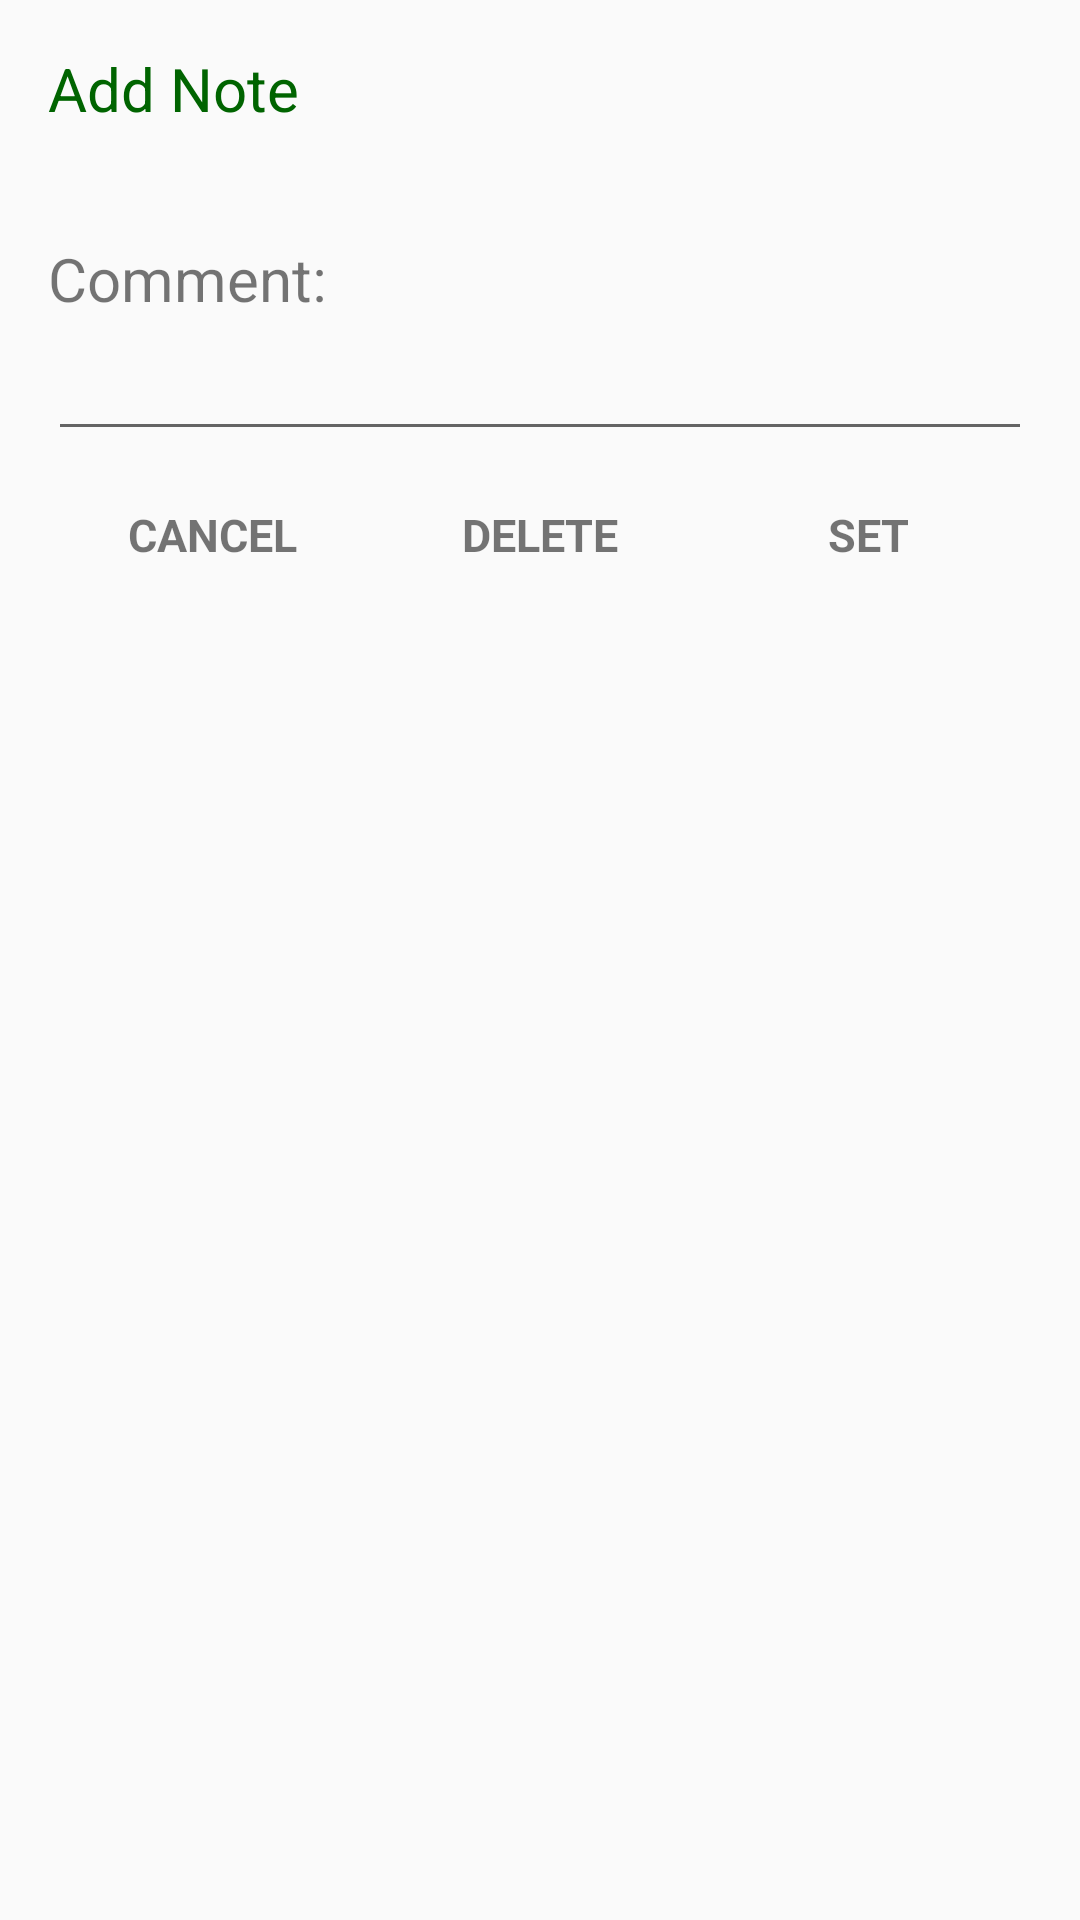

Produce the Android XML layout that renders to this screen, including the resource entries it uses.
<!-- AndroidManifest.xml: application theme AppTheme -->
<!-- res/layout/dialog_note.xml -->
<?xml version="1.0" encoding="UTF-8"?>
<LinearLayout xmlns:android="http://schemas.android.com/apk/res/android"
    android:layout_width="match_parent"
    android:layout_height="200dp"
    android:orientation="vertical"
    android:padding="16dp">


   <TextView
       android:layout_width="match_parent"
       android:layout_height="wrap_content"
       android:textColor="@color/green"
       android:text="@string/add_note"
       android:textSize="@dimen/text_size_title"/>

   <TextView
       android:id="@+id/dateSubtitleText"
       android:layout_width="match_parent"
       android:paddingTop="@dimen/padding_top"
       android:layout_height="wrap_content"
       android:textSize="@dimen/text_size"/>

   <TextView
       android:paddingTop="@dimen/padding_top"
       android:layout_width="match_parent"
       android:layout_height="wrap_content"
       android:text="@string/comment"
       android:textSize="@dimen/text_size_title"/>

   <EditText
       android:id="@+id/commentEdit"
       android:layout_width="match_parent"
       android:layout_height="wrap_content"
       android:textSize="@dimen/text_size_title"/>

   <LinearLayout
       android:paddingTop="@dimen/padding_top"
       android:layout_width="match_parent"
       android:layout_height="48dp"
       android:weightSum="3"
       android:orientation="horizontal">

      <TextView
          android:id="@+id/cancel"
          android:layout_weight="1"
          android:layout_gravity="center_vertical"
          android:layout_width="match_parent"
          android:layout_height="wrap_content"
          android:textAllCaps="true"
          android:text="@string/cancel"
          android:gravity="center"
          android:textStyle="bold"
          android:textSize="@dimen/text_size_button"/>

      <TextView
          android:id="@+id/delete"
          android:layout_weight="1"
          android:layout_gravity="center_vertical"
          android:layout_width="match_parent"
          android:layout_height="wrap_content"
          android:textAllCaps="true"
          android:text="@string/delete"
          android:gravity="center"
          android:textStyle="bold"
          android:textSize="@dimen/text_size_button"/>

      <TextView
          android:id="@+id/set"
          android:layout_weight="1"
          android:layout_gravity="center_vertical"
          android:layout_width="match_parent"
          android:layout_height="wrap_content"
          android:textAllCaps="true"
          android:text="@string/set"
          android:gravity="center"
          android:textStyle="bold"
          android:textSize="@dimen/text_size_button"/>

   </LinearLayout>


</LinearLayout>
<!-- resources referenced by this layout -->
<resources>
  <color name="green">#006400 </color>
  <dimen name="padding_top">8dp</dimen>
  <dimen name="text_size">15dp</dimen>
  <dimen name="text_size_button">15dp</dimen>
  <dimen name="text_size_title">20dp</dimen>
  <string name="add_note">Add Note</string>
  <string name="cancel">cancel</string>
  <string name="comment">Comment:</string>
  <string name="delete">delete</string>
  <string name="set">set</string>
  <style name="AppTheme" parent="Theme.AppCompat.Light.DarkActionBar">
          
          <item name="colorPrimary">@color/colorPrimary</item>
          <item name="colorPrimaryDark">@color/colorPrimaryDark</item>
          <item name="colorAccent">@color/colorAccent</item>
          <item name="android:actionButtonStyle">@style/myActionButtonStyle</item>
          <item name="actionButtonStyle">@style/myActionButtonStyle</item>
      </style>
  <color name="colorPrimary">#3F51B5</color>
  <color name="colorPrimaryDark">#303F9F</color>
  <color name="colorAccent">#FF4081</color>
  <style name="myActionButtonStyle" parent="Widget.AppCompat.ActionButton">
          <item name="android:minWidth">24dp</item>
          <item name="android:maxWidth">40dp</item>
          <item name="android:width">40dp</item>
      </style>
</resources>
